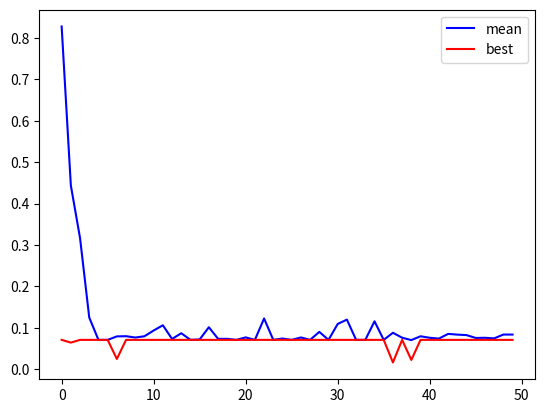

The script that saved this image:
import numpy as np
import matplotlib.pyplot as plt

melhor = np.argmin  #minimização
# melhor = np.argmax  #maximização
landscape = lambda x : np.sum(x**2) #minimização
limits = (-2,2)
dimension = 2
npop = 100
ngen = 50
prep = 0.80
pmut = 0.01

class Individuo:
    def __init__(self, n):
        self.genotype = \
            (limits[1]-limits[0])*np.random.random(size=(n, 1))+limits[0]
    def __repr__(self):
        return f"{self.genotype.T[0]}"
    def fitness(self, landscape):
        return landscape(self.genotype)
    def reproduction(self, other):
        genchild = np.zeros(self.genotype.shape)
        for i in range(dimension):
            r = np.random.random()
            genchild[i,0] = (1-r)*self.genotype[i,0] + r*other.genotype[i,0]
        child = Individuo(0)
        child.genotype = genchild
        return child
    def mutation(self):
        idm = np.random.randint(0, dimension)
        self.genotype[idm,0] += np.random.normal()

Population = list(Individuo(dimension) for _ in range(npop))
fitPop = lambda population : list(i.fitness(landscape) for i in population)
# def fitPop(population):
#     return list(i.fitness() for i in population)

def selection(population):
    select = list()
    fitness = fitPop(population)
    for _ in fitness:
        choices = np.random.choice(dimension, size=(3,))
        win1 = choices[melhor(list(fitness[f] for f in choices))]
        choices = np.random.choice(dimension, size=(3,))
        win2 = choices[melhor(list(fitness[f] for f in choices))]
        select.append((win1,win2))
    return select

Offspring = Population.copy()
mfit = list()
bfit = list()
# Laço de gerações
for g in range(ngen):
    for i, t in enumerate(selection(Population)):
        if np.random.random() < prep:
            Offspring[i] = Population[t[0]].reproduction(Population[t[1]])
        if np.random.random() < pmut:
            Offspring[i].mutation()
    Population = Offspring.copy()
    fp = fitPop(Population)
    mfit.append(np.mean(fp))
    bfit.append(fp[melhor(fp)])

resposta = Population[melhor(fitPop(Population))]
print(resposta)

plt.plot(mfit, 'b', label='mean')
plt.plot(bfit, 'r', label='best')
plt.legend()
plt.show()